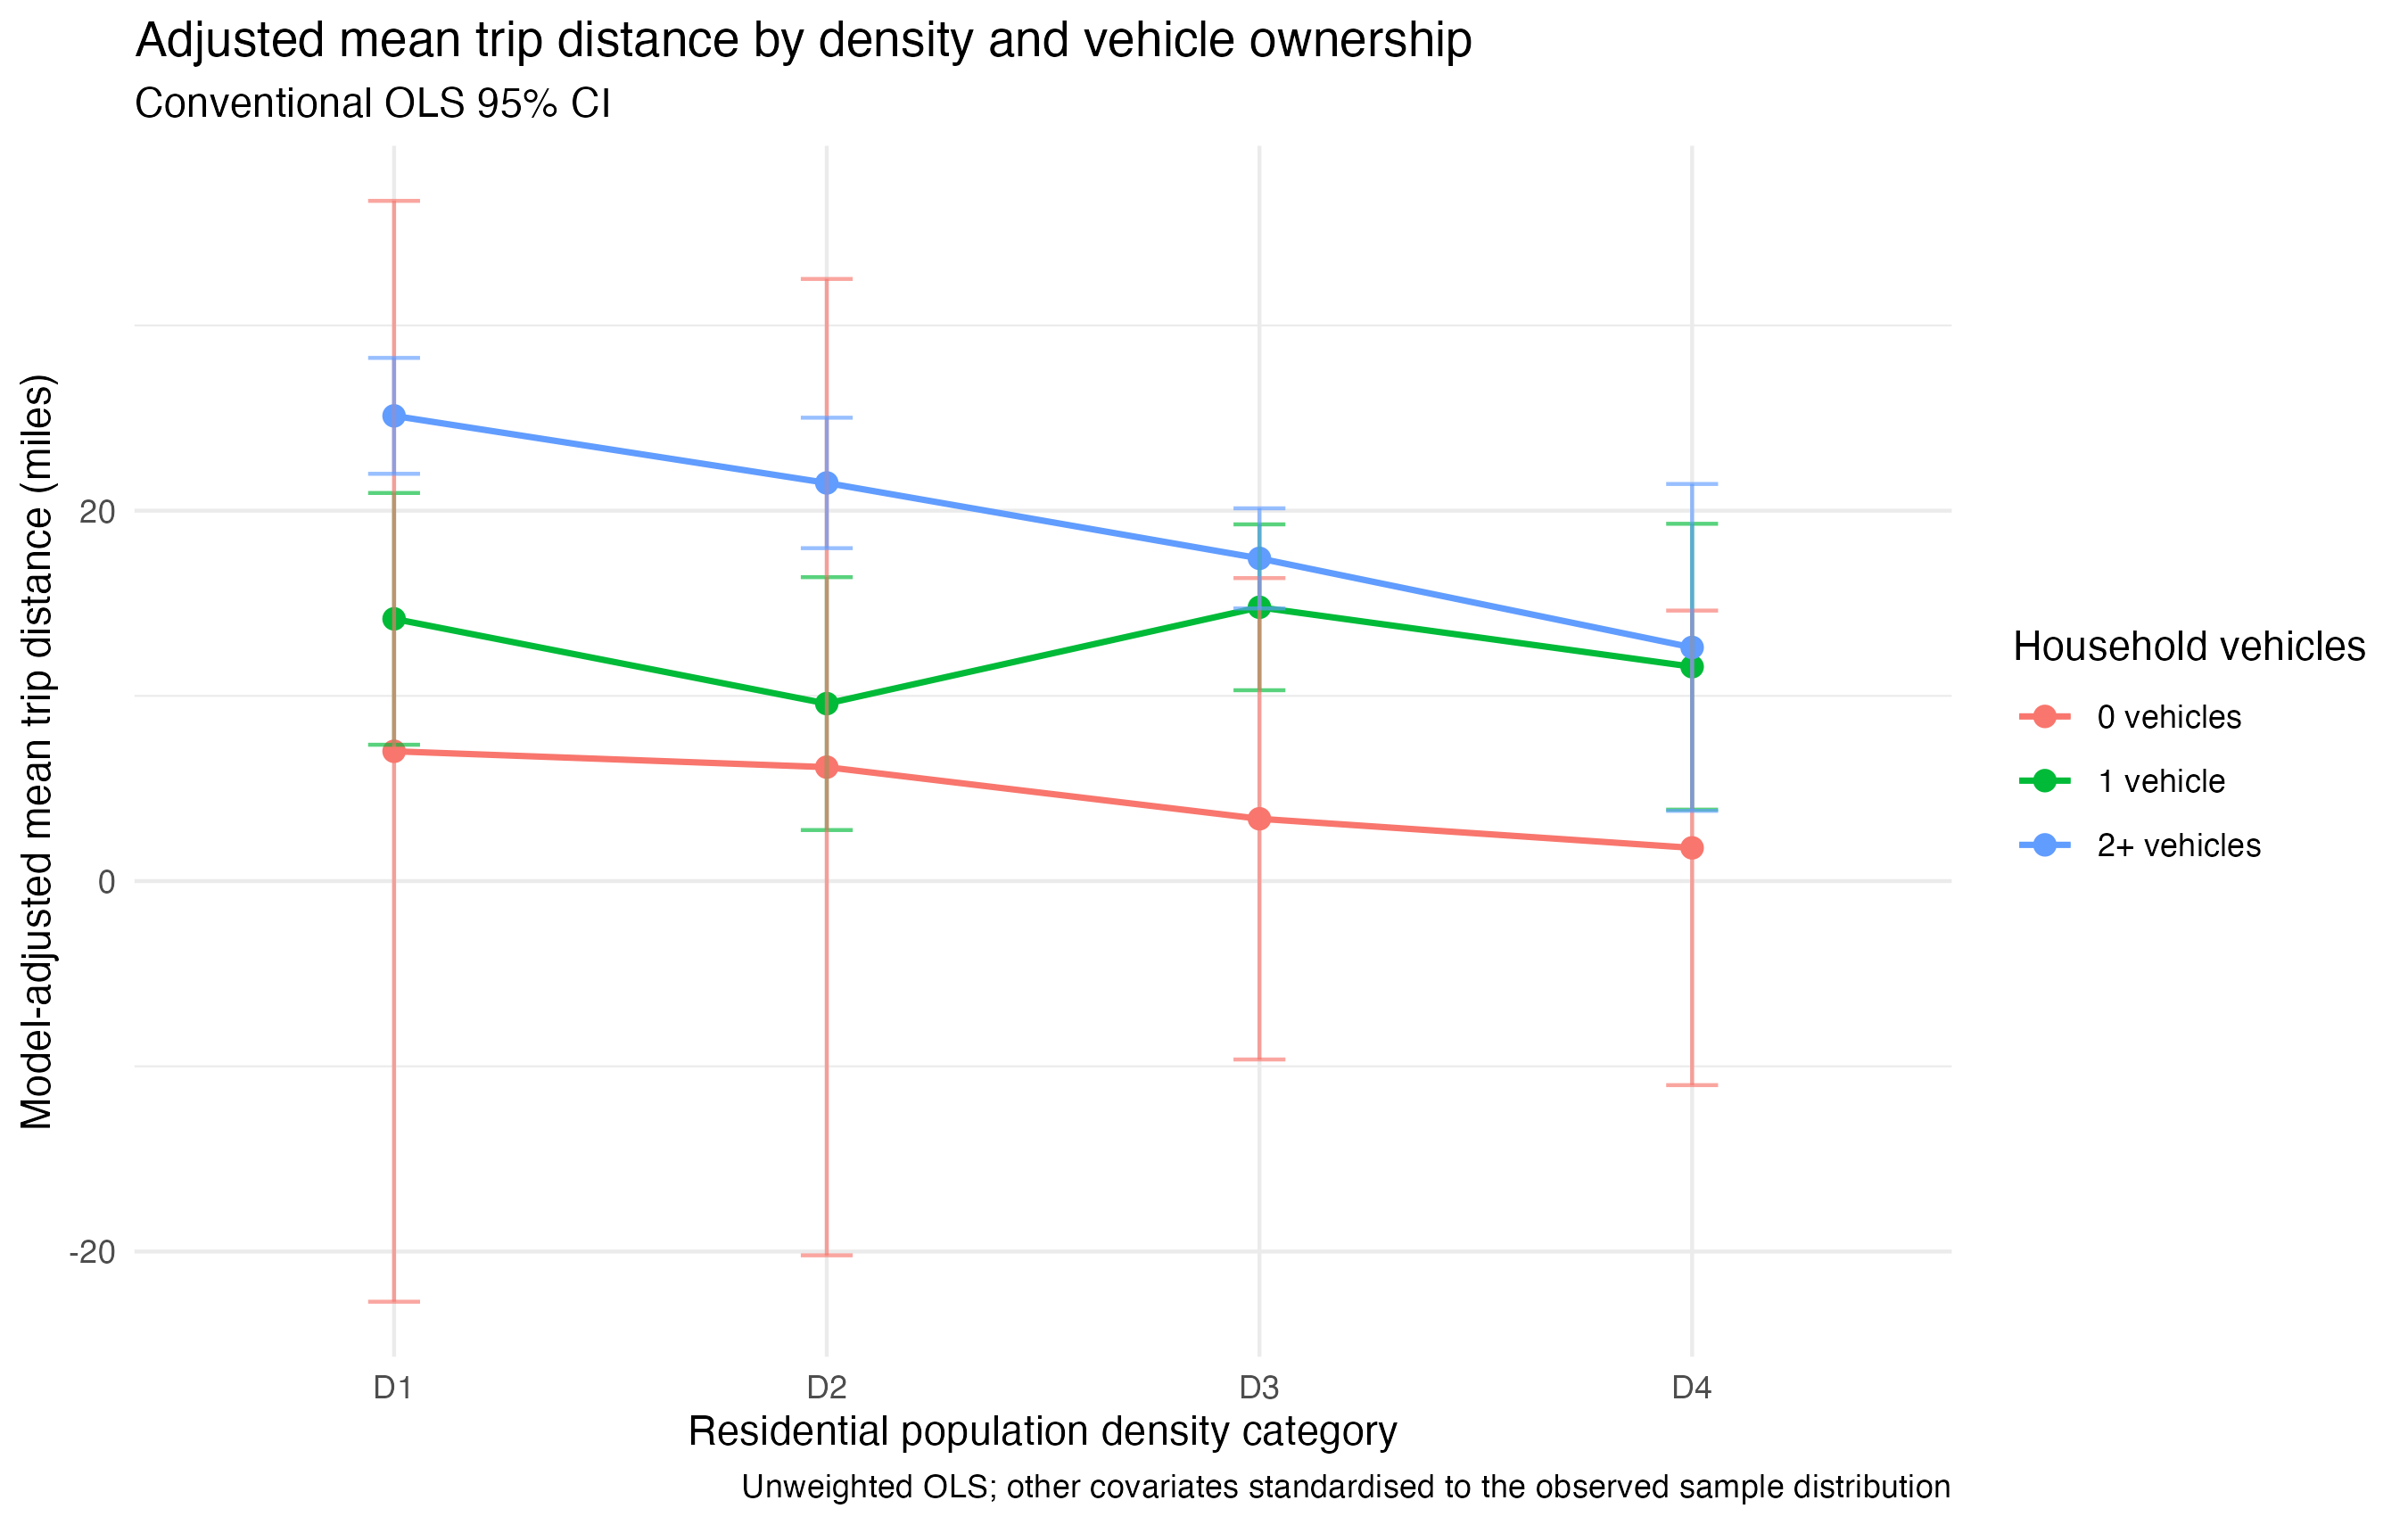

The table this chart was drawn from, first rows:
density, car_group, adjusted_mean, se, low, high
D1, 1 vehicle, 14.16, 3.468, 7.362, 20.95
D1, 0 vehicles, 7.008, 15.16, -22.71, 36.73
D1, 2+ vehicles, 25.12, 1.596, 21.99, 28.25
D2, 1 vehicle, 9.583, 3.483, 2.756, 16.41
D2, 0 vehicles, 6.152, 13.45, -20.21, 32.51
D2, 2+ vehicles, 21.5, 1.797, 17.97, 25.02
D3, 1 vehicle, 14.78, 2.284, 10.3, 19.26
D3, 0 vehicles, 3.365, 6.631, -9.631, 16.36
D3, 2+ vehicles, 17.42, 1.379, 14.72, 20.13
D4, 1 vehicle, 11.57, 3.937, 3.858, 19.29
D4, 0 vehicles, 1.795, 6.536, -11.02, 14.61
D4, 2+ vehicles, 12.62, 4.502, 3.792, 21.44
